Labelled photos from "dataset_main", an image-classification folder in Markelowww/diplom. The possible labels are: AMD, CSR, DME, ERM.

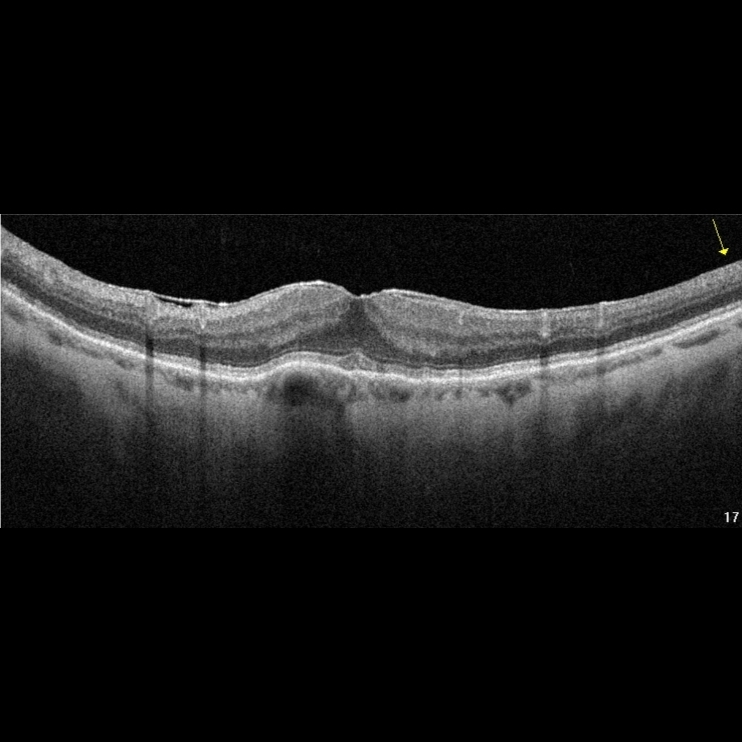
Label: AMD

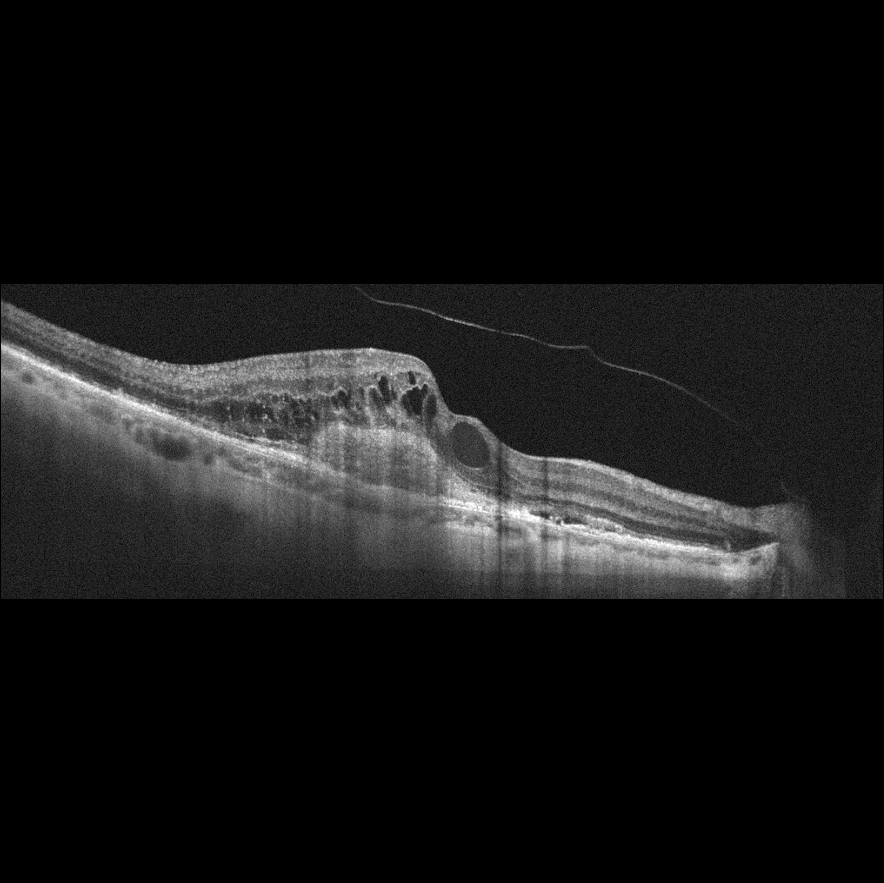
Label: AMD

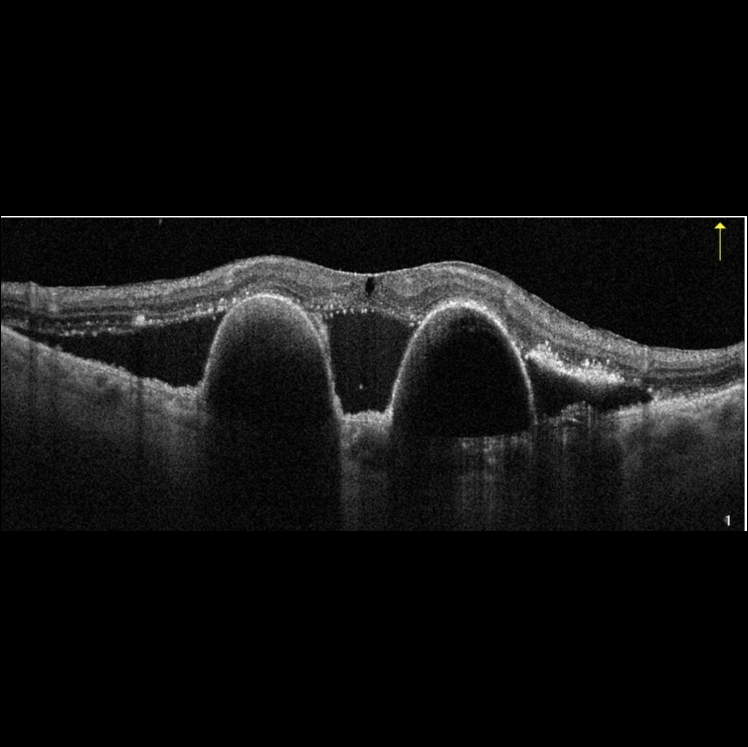
Label: AMD

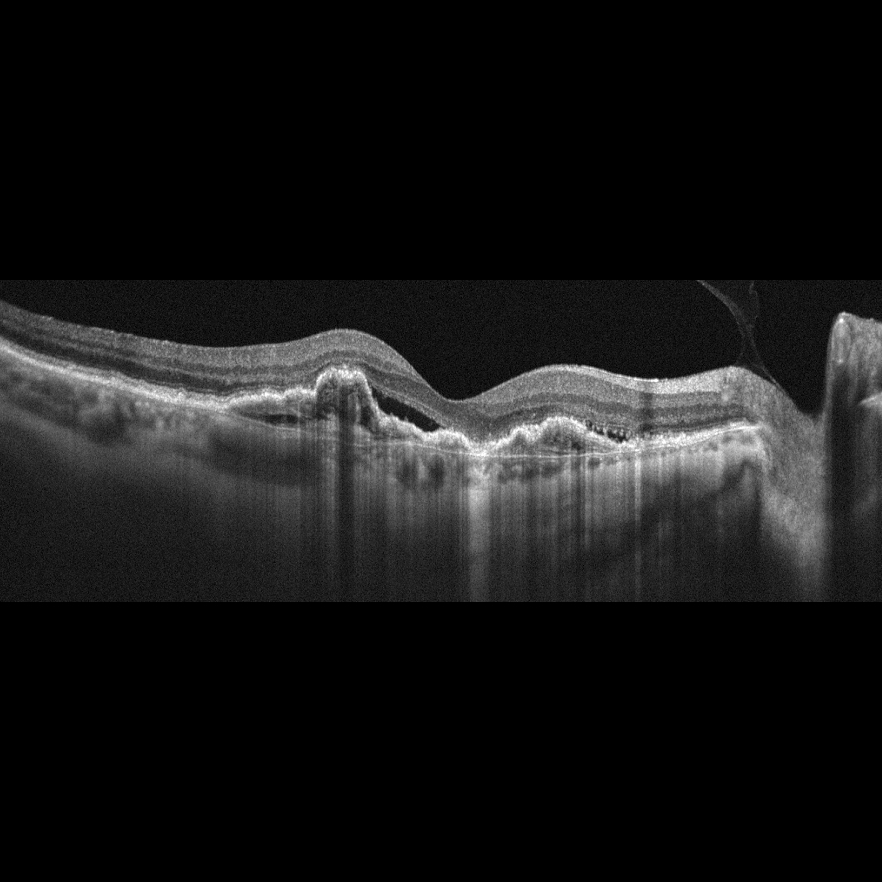
Label: AMD

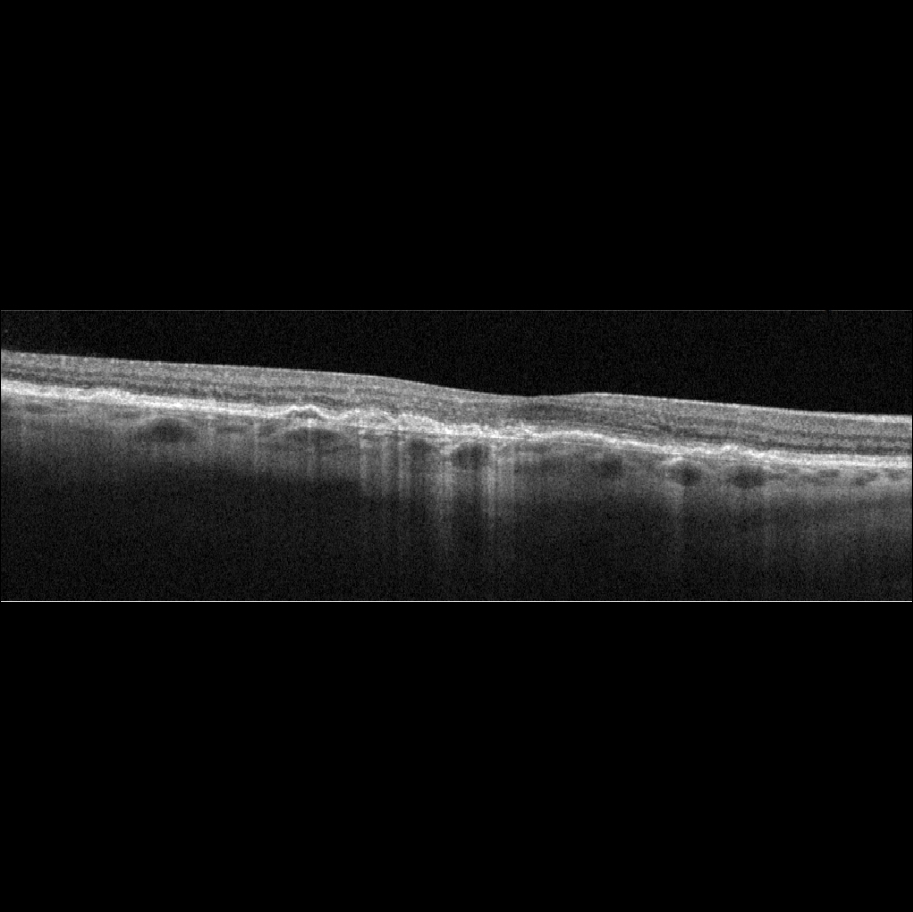
Label: AMD

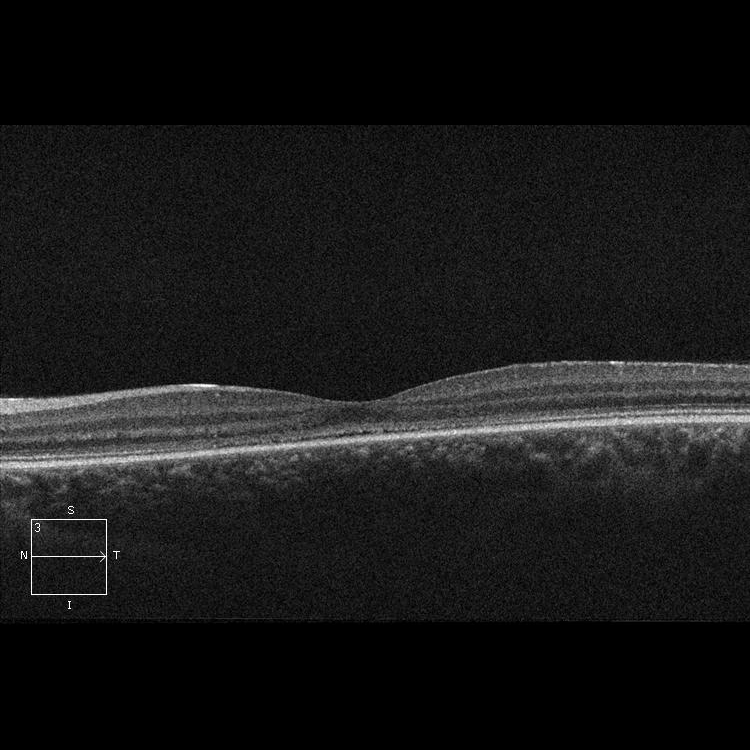
Label: CSR
